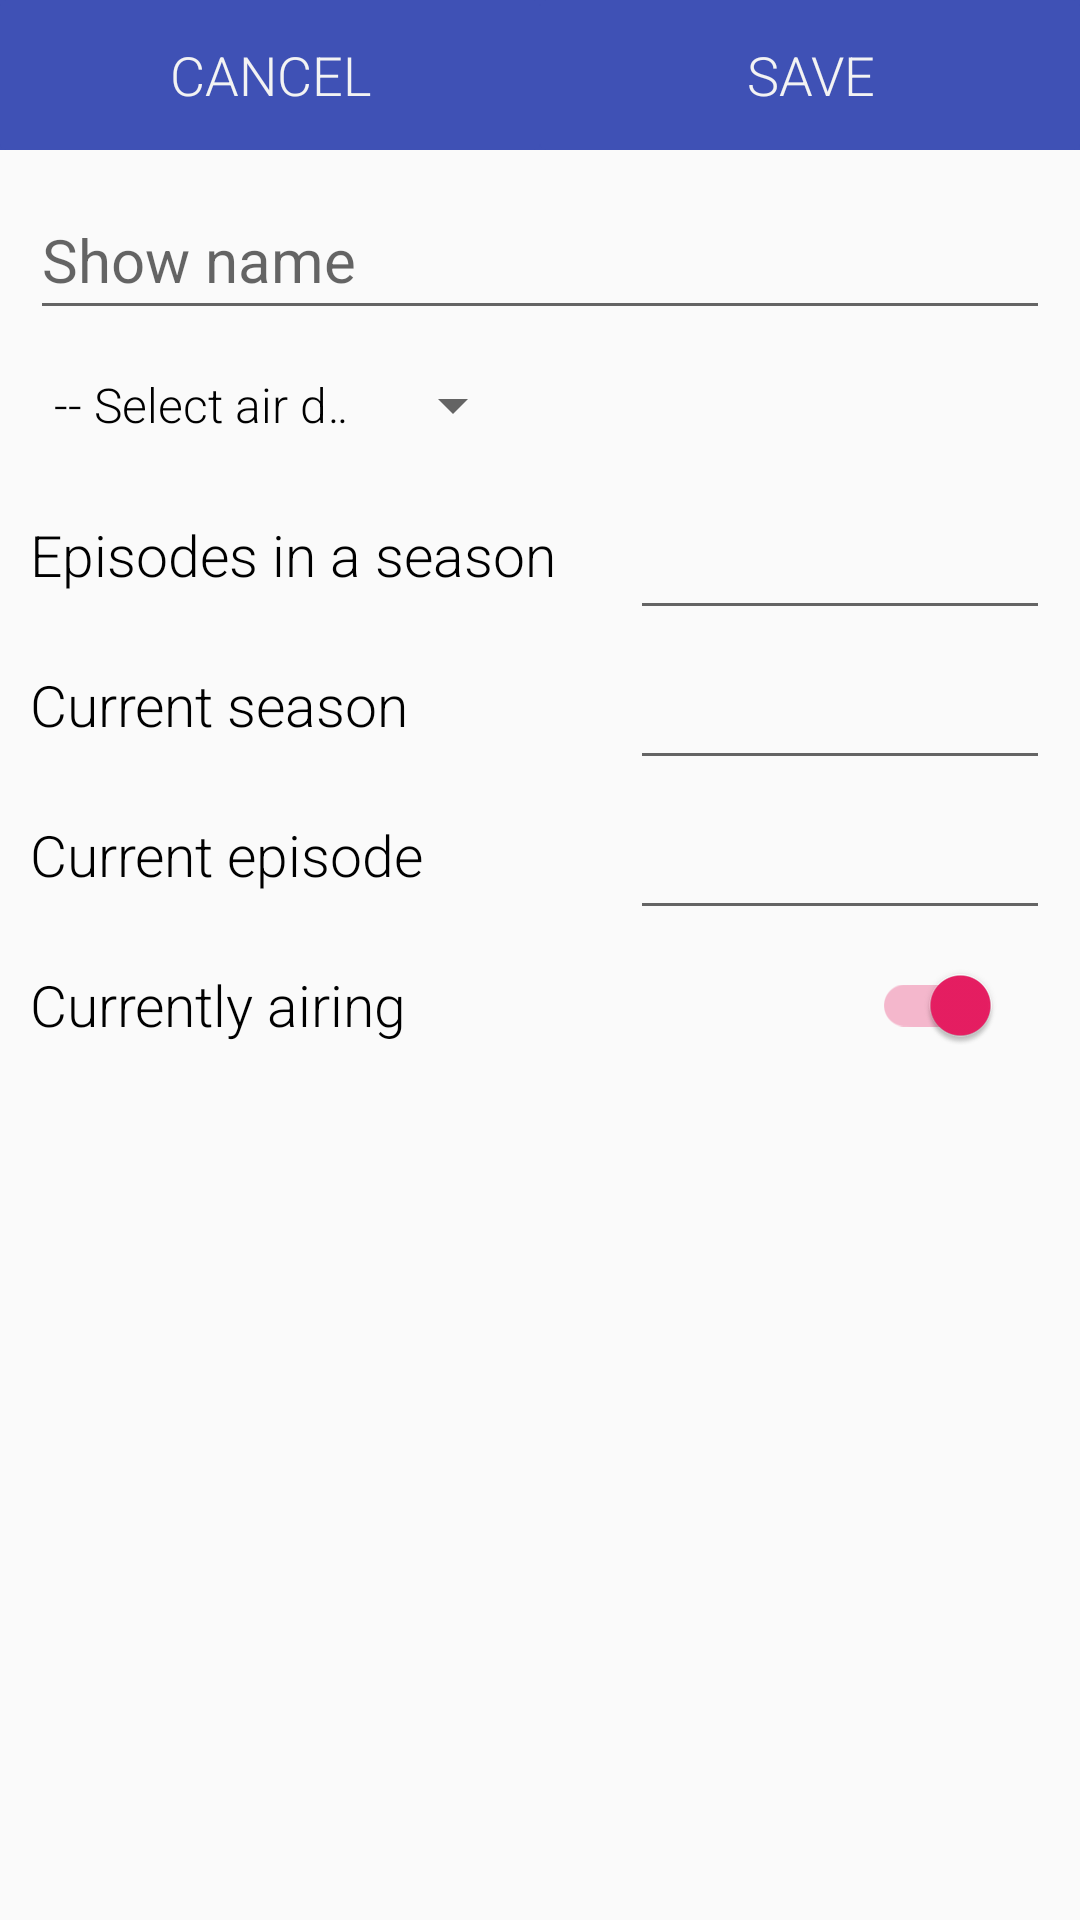

Write the Android layout XML for this screen, with the resource values it uses.
<!-- AndroidManifest.xml: application theme AppTheme -->
<!-- res/layout/activity_edit_show.xml -->
<LinearLayout xmlns:android="http://schemas.android.com/apk/res/android"
    xmlns:tools="http://schemas.android.com/tools"
    android:layout_width="match_parent"
    android:layout_height="match_parent"
    android:orientation="vertical"
    tools:context="show.com.tron.EditShowActivity">

    <LinearLayout
        android:id="@+id/edit_show_top_Layout"
        android:layout_width="match_parent"
        android:layout_height="50dp"
        android:background="@color/colorPrimary"
        android:orientation="horizontal">

        <Button
            android:id="@+id/edit_show_cancel"
            android:layout_width="match_parent"
            android:layout_height="50dp"
            android:layout_weight="1"
            android:background="@drawable/custom_btn"
            android:onClick="cancelOnclick"
            android:text="@string/new_show_cancel_button" />

        <Button
            android:id="@+id/edit_show_done"
            android:layout_width="match_parent"
            android:layout_height="50dp"
            android:layout_weight="1"
            android:background="@drawable/custom_btn"
            android:onClick="doneOnClick"
            android:text="@string/edit_show_save_button" />
    </LinearLayout>

    <RelativeLayout
        android:layout_width="match_parent"
        android:layout_height="match_parent"
        android:padding="10dp">

        <EditText
            android:id="@+id/edit_show_name"
            android:layout_width="match_parent"
            android:layout_height="@dimen/new_show_field"
            android:hint="@string/new_show_show_name_hint"
            android:inputType="text"
            android:textColor="#000000"
            android:textSize="20sp" />

        <Spinner
            android:id="@+id/edit_days_spinner"
            android:layout_width="165dp"
            android:layout_height="@dimen/new_show_field"
            android:layout_below="@id/edit_show_name"
            android:entries="@array/days_array"
            android:textColor="#000000" />

        <TextView
            android:id="@+id/edit_episode_season"
            android:layout_width="200dp"
            android:layout_height="@dimen/new_show_field"
            android:layout_below="@+id/edit_days_spinner"
            android:gravity="center_vertical"
            android:text="@string/new_show_episodes_season"
            android:textColor="#000000"
            android:textSize="19sp" />

        <EditText
            android:id="@+id/edit_episode_season_editText"
            android:layout_width="match_parent"
            android:layout_height="@dimen/new_show_field"
            android:layout_below="@+id/edit_days_spinner"
            android:layout_toEndOf="@+id/edit_episode_season"
            android:inputType="number"
            android:textColor="#000000" />

        <TextView
            android:id="@+id/edit_season"
            android:layout_width="200dp"
            android:layout_height="@dimen/new_show_field"
            android:layout_below="@+id/edit_episode_season"
            android:gravity="center_vertical"
            android:text="@string/new_show_season_string"
            android:textColor="#000000"
            android:textSize="19sp" />

        <EditText
            android:id="@+id/edit_season_editText"
            android:layout_width="match_parent"
            android:layout_height="@dimen/new_show_field"
            android:layout_below="@+id/edit_episode_season"
            android:layout_toEndOf="@+id/edit_season"
            android:inputType="number"
            android:textColor="#000000" />

        <TextView
            android:id="@+id/edit_episode"
            android:layout_width="200dp"
            android:layout_height="@dimen/new_show_field"
            android:layout_below="@+id/edit_season"
            android:gravity="center_vertical"
            android:text="@string/new_show_episode_string"
            android:textColor="#000000"
            android:textSize="19sp" />

        <EditText
            android:id="@+id/edit_episode_editText"
            android:layout_width="match_parent"
            android:layout_height="@dimen/new_show_field"
            android:layout_below="@+id/edit_season"
            android:layout_toEndOf="@+id/edit_season"
            android:inputType="number"
            android:textColor="#000000" />

        <TextView
            android:id="@+id/edit_airing"
            android:layout_width="200dp"
            android:layout_height="@dimen/new_show_field"
            android:layout_below="@+id/edit_episode"
            android:gravity="center_vertical"
            android:text="@string/new_show_airing_strinf"
            android:textColor="#000000"
            android:textSize="19sp" />

        <android.support.v7.widget.SwitchCompat
            android:id="@+id/edit_airing_switch"
            android:layout_width="150dp"
            android:layout_height="@dimen/new_show_field"
            android:layout_alignParentRight="true"
            android:layout_below="@+id/edit_episode"
            android:checked="true"
            android:paddingEnd="20dp" />
    </RelativeLayout>

</LinearLayout>
<!-- resources referenced by this layout -->
<resources>
  <string-array name="days_array">
          <item>-- Select air day --</item>
          <item>Monday</item>
          <item>Tuesday</item>
          <item>Wednesday</item>
          <item>Thursday</item>
          <item>Friday</item>
          <item>Saturday</item>
          <item>Sunday</item>
      </string-array>
  <color name="colorPrimary">#3F51B5</color>
  <dimen name="new_show_field">50dp</dimen>
  <!-- drawable custom_btn: vector/xml drawable (drawable, 2634 chars, omitted) -->
  <string name="edit_show_save_button">SAVE</string>
  <string name="new_show_airing_strinf">Currently airing</string>
  <string name="new_show_cancel_button">CANCEL</string>
  <string name="new_show_episode_string">Current episode</string>
  <string name="new_show_episodes_season">Episodes in a season</string>
  <string name="new_show_season_string">Current season</string>
  <string name="new_show_show_name_hint">Show name</string>
  <style name="AppTheme" parent="Theme.AppCompat.Light.NoActionBar">
          
          
          <item name="android:textColorPrimary">@color/colorWhite</item>
          <item name="colorAccent">@color/accent</item>
      </style>
  <color name="colorWhite">#FFFFFF</color>
  <color name="accent">#E91E63</color>
</resources>
